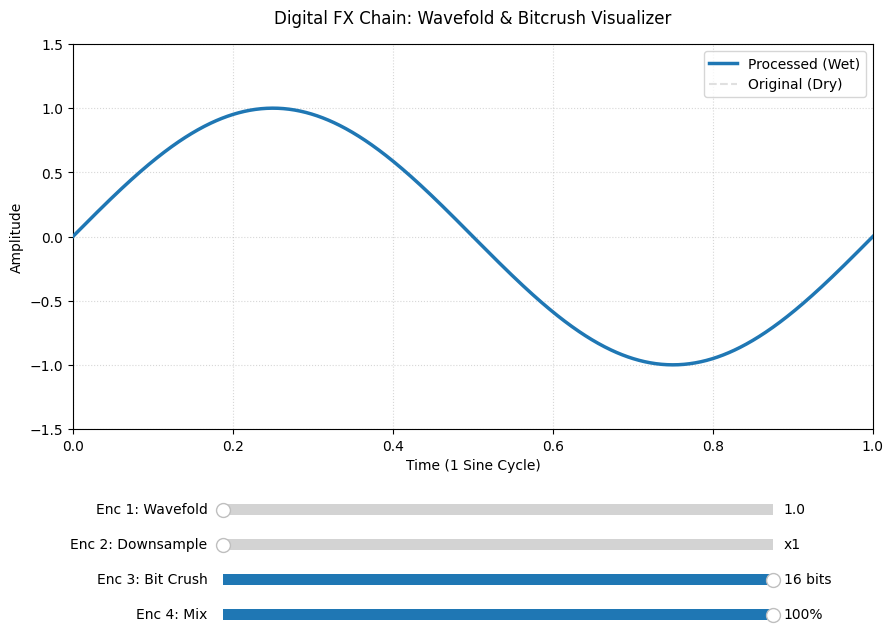

Reproduce this figure in Python.
import numpy as np
import matplotlib.pyplot as plt
from matplotlib.widgets import Slider

SAMPLES = 1000
X = np.linspace(0, 1, SAMPLES)
# Input signal: exactly one sine wave period with amplitude 1.0
INPUT_SINE = np.sin(2 * np.pi * X)

def apply_wavefold(signal, gain):
    """
    Window Wavefold:
    1. Signal under 0.5 (absolute value) is unchanged.
    2. Values above 0.5 are clamped and folded inside the 0.5...1.0 window.
    3. Signal never crosses zero during folding.
    """
    # Amplify signal
    v = signal * gain
    
    def fold_window(x, low, high):
        width = high - low
        # Shift to zero so window width is [0, width]
        x_shifted = x - low
        # Triangle folding math within window
        folded = width - np.abs((x_shifted % (2 * width)) - width)
        return low + folded

    # Output buffer copy
    out = np.copy(v)
    
    # Process positive peaks (above 0.5)
    pos_mask = v > 0.5
    if np.any(pos_mask):
        out[pos_mask] = fold_window(v[pos_mask], 0.5, 1.0)
        
    # Process negative peaks (below -0.5) symmetrically
    neg_mask = v < -0.5
    if np.any(neg_mask):
        # Negative window [-1.0, -0.5]
        out[neg_mask] = -fold_window(np.abs(v[neg_mask]), 0.5, 1.0)
        
    return out

def apply_downsampling(signal, factor):
    """Downsampling (sample rate reduction)."""
    if factor <= 1.0:
        return signal
    
    indices = (np.arange(len(signal)) // factor) * int(factor)
    indices = np.clip(indices, 0, len(signal) - 1).astype(int)
    return signal[indices]

def apply_bitcrush(signal, bits):
    """
    Bit Crush implementation:
    1. Calculate amplitude step quantization levels.
    2. Quantize signal maintaining zero symmetry.
    """
    if bits >= 16:
        return signal
    
    q_levels = 2**(bits - 1)
    if q_levels < 1: q_levels = 1
    
    return np.round(signal * q_levels) / q_levels
    
def process_chain(wf_gain, ds_factor, bc_bits, mix_percent):
    """Effects processing chain with 0-100% Dry/Wet Mix."""
    wet = INPUT_SINE.copy()
    
    # 1. Wavefold
    wet = apply_wavefold(wet, wf_gain)
    
    # 2. Downsampling
    wet = apply_downsampling(wet, ds_factor)
    
    # 3. Bit Crush
    wet = apply_bitcrush(wet, bc_bits)
    
    # 4. Mix (Dry/Wet)
    mix_val = mix_percent / 100.0
    return (1.0 - mix_val) * INPUT_SINE + mix_val * wet

plt.style.use('default')
fig, ax = plt.subplots(figsize=(10, 7))
plt.subplots_adjust(bottom=0.35, left=0.1, right=0.9, top=0.9)

# Initial state: Neutral
initial_output = process_chain(1.0, 1.0, 16.0, 100.0)
line, = ax.plot(X, initial_output, lw=2.5, color='#1f77b4', label='Processed (Wet)', zorder=3)
dry_line, = ax.plot(X, INPUT_SINE, lw=1.5, color='#e0e0e0', ls='--', label='Original (Dry)', zorder=2)

ax.set_ylim(-1.5, 1.5)
ax.set_xlim(0, 1)
ax.set_title("Digital FX Chain: Wavefold & Bitcrush Visualizer", fontsize=12, pad=15)
ax.set_xlabel("Time (1 Sine Cycle)")
ax.set_ylabel("Amplitude")
ax.grid(True, linestyle=':', alpha=0.5)
ax.legend(loc='upper right')

ax_color = '#f9f9f9'

# Enc 1: Wavefold (1.0 to 5.0)
ax_wf = plt.axes([0.25, 0.22, 0.55, 0.03], facecolor=ax_color)
s_wf = Slider(ax_wf, 'Enc 1: Wavefold ', 1.0, 5.0, valinit=1.0, valfmt='%1.1f')

# Enc 2: Downsample (1 to 80)
ax_ds = plt.axes([0.25, 0.17, 0.55, 0.03], facecolor=ax_color)
s_ds = Slider(ax_ds, 'Enc 2: Downsample ', 1.0, 80.0, valinit=1.0, valfmt='x%1.0f')

# Enc 3: Bit Crush (1 to 16 bits)
ax_bc = plt.axes([0.25, 0.12, 0.55, 0.03], facecolor=ax_color)
s_bc = Slider(ax_bc, 'Enc 3: Bit Crush ', 1.0, 16.0, valinit=16.0, valfmt='%1.0f bits')

# Enc 4: Mix (0 to 100%)
ax_mix = plt.axes([0.25, 0.07, 0.55, 0.03], facecolor=ax_color)
s_mix = Slider(ax_mix, 'Enc 4: Mix ', 0.0, 100.0, valinit=100.0, valfmt='%1.0f%%')

def update(val):
    """Update plot on slider change."""
    new_y = process_chain(s_wf.val, s_ds.val, s_bc.val, s_mix.val)
    line.set_ydata(new_y)
    fig.canvas.draw_idle()

s_wf.on_changed(update)
s_ds.on_changed(update)
s_bc.on_changed(update)
s_mix.on_changed(update)

plt.show()
